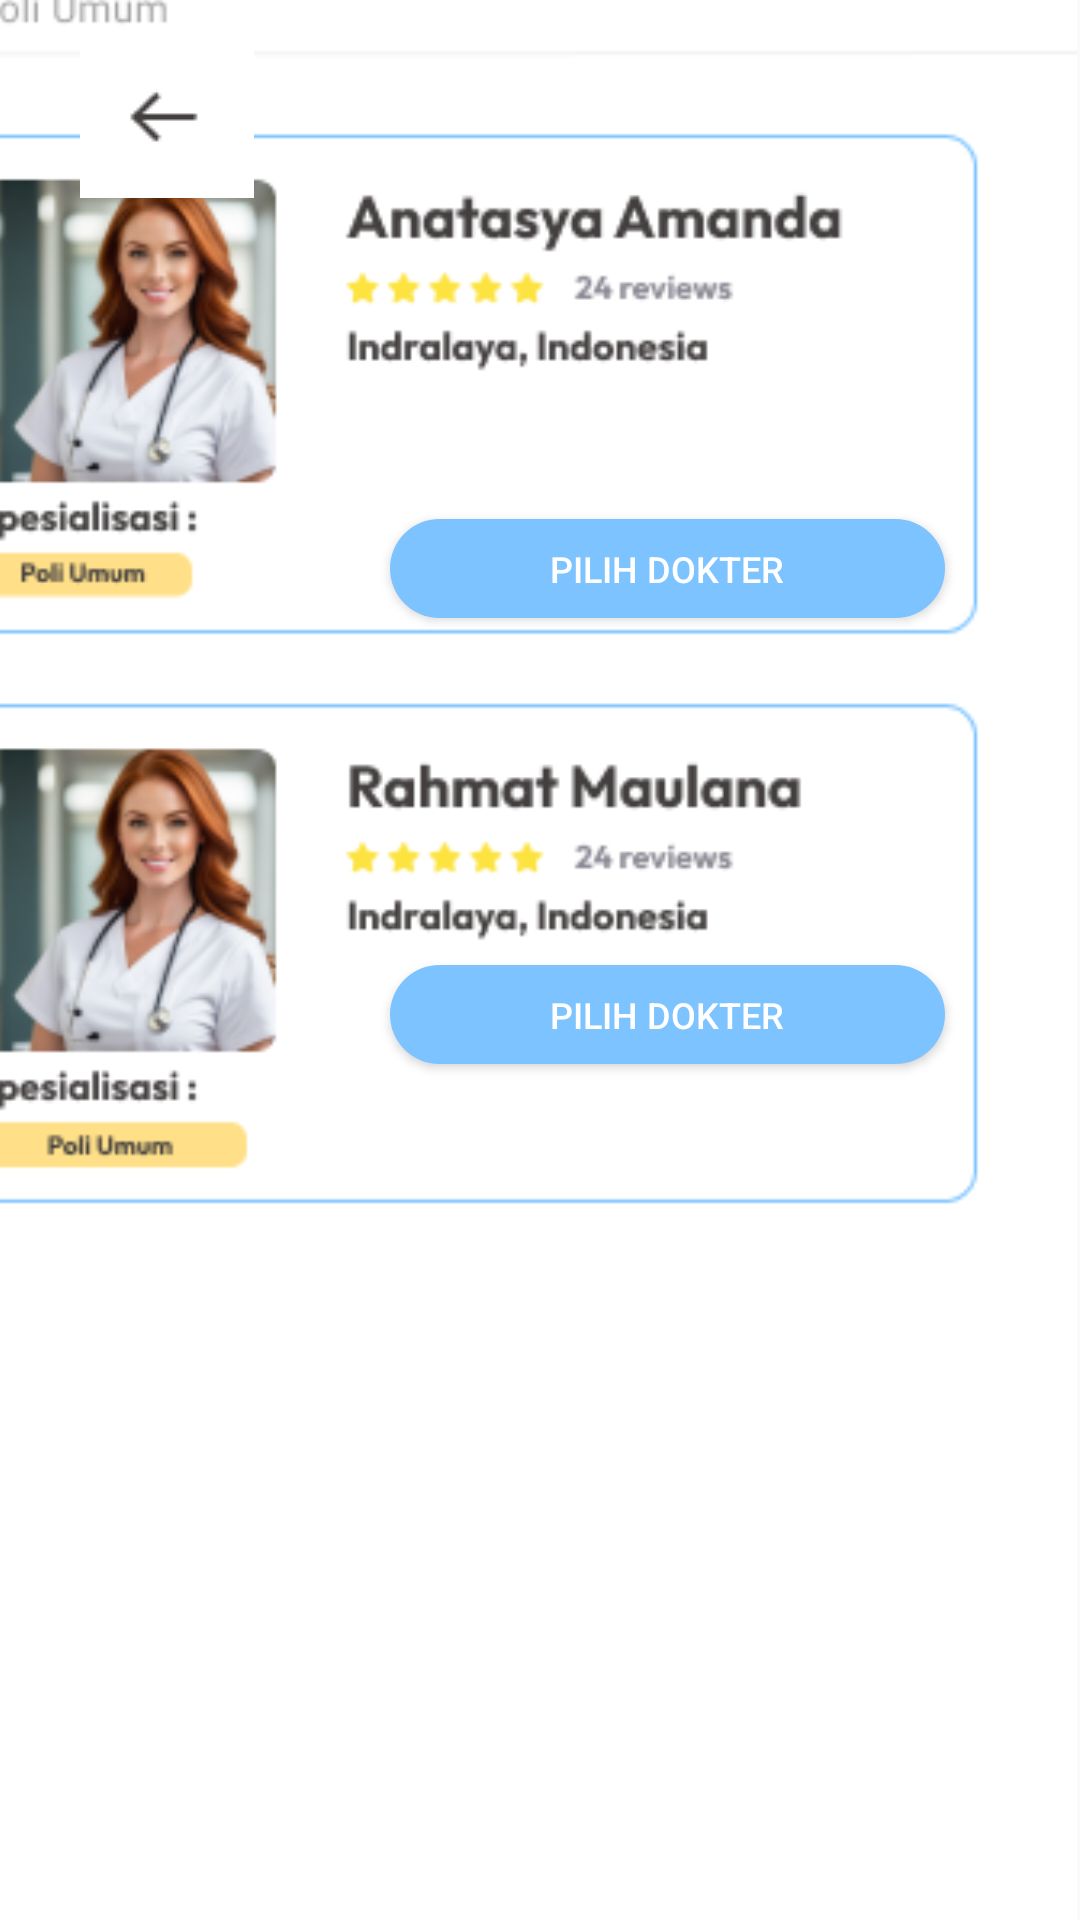

Here is an Android app screen rendered from its layout file. Give the layout XML and the strings, colors and styles it references.
<!-- AndroidManifest.xml: application theme Theme.Kelompok_PusKesMah -->
<!-- res/layout/activity_pilihdokterjanji.xml -->
<?xml version="1.0" encoding="utf-8"?>
<androidx.constraintlayout.widget.ConstraintLayout xmlns:android="http://schemas.android.com/apk/res/android"
    xmlns:app="http://schemas.android.com/apk/res-auto"
    xmlns:tools="http://schemas.android.com/tools"
    android:id="@+id/main"
    android:layout_width="match_parent"
    android:layout_height="match_parent"
    tools:context=".pilihdokterjanji">

    <ImageView
        android:id="@+id/pilihdokterjanji"
        android:layout_width="421dp"
        android:layout_height="905dp"
        app:layout_constraintBottom_toBottomOf="parent"
        app:layout_constraintEnd_toEndOf="parent"
        app:layout_constraintHorizontal_bias="1.0"
        app:layout_constraintStart_toStartOf="parent"
        app:layout_constraintTop_toTopOf="parent"
        app:srcCompat="@drawable/pilihdokterjanji" />

    <Button
        android:id="@+id/AnastasyaAmanda"
        android:layout_width="185dp"
        android:layout_height="33dp"
        android:background="@drawable/rounded_button"
        android:text="Pilih Dokter"
        android:textColor="@android:color/white"
        android:textSize="12sp"
        app:layout_constraintBottom_toBottomOf="parent"
        app:layout_constraintEnd_toEndOf="parent"
        app:layout_constraintHorizontal_bias="0.743"
        app:layout_constraintStart_toStartOf="parent"
        app:layout_constraintTop_toTopOf="parent"
        app:layout_constraintVertical_bias="0.285" />

    <Button
        android:id="@+id/RahmatMaulana"
        android:layout_width="185dp"
        android:layout_height="33dp"
        android:background="@drawable/rounded_button"
        android:text="Pilih Dokter"
        android:textColor="@android:color/white"
        android:textSize="12sp"
        app:layout_constraintBottom_toBottomOf="parent"
        app:layout_constraintEnd_toEndOf="parent"
        app:layout_constraintHorizontal_bias="0.743"
        app:layout_constraintStart_toStartOf="parent"
        app:layout_constraintTop_toTopOf="parent"
        app:layout_constraintVertical_bias="0.53" />

    <ImageButton
        android:id="@+id/pilihkembalijanjioffline"
        android:layout_width="62dp"
        android:layout_height="56dp"
        app:layout_constraintBottom_toBottomOf="parent"
        app:layout_constraintEnd_toEndOf="parent"
        app:layout_constraintHorizontal_bias="0.083"
        app:layout_constraintStart_toStartOf="parent"
        app:layout_constraintTop_toTopOf="parent"
        app:layout_constraintVertical_bias="0.019"
        app:srcCompat="@drawable/arrowleft" />

</androidx.constraintlayout.widget.ConstraintLayout>
<!-- resources referenced by this layout -->
<resources>
  <!-- drawable arrowleft: png bitmap (drawable, 424 bytes) -->
  <!-- drawable pilihdokterjanji: png bitmap (drawable, 60653 bytes) -->
  <!-- drawable rounded_button (drawable) -->
  <shape xmlns:android="http://schemas.android.com/apk/res/android">
      <solid android:color="#7CC3FF" /> 
      <corners android:radius="18dp" /> 
  </shape>
  <style name="Theme.Kelompok_PusKesMah" parent="Base.Theme.Kelompok_PusKesMah" />
  <style name="Base.Theme.Kelompok_PusKesMah" parent="Theme.AppCompat.DayNight.NoActionBar">
          
          
      </style>
</resources>
